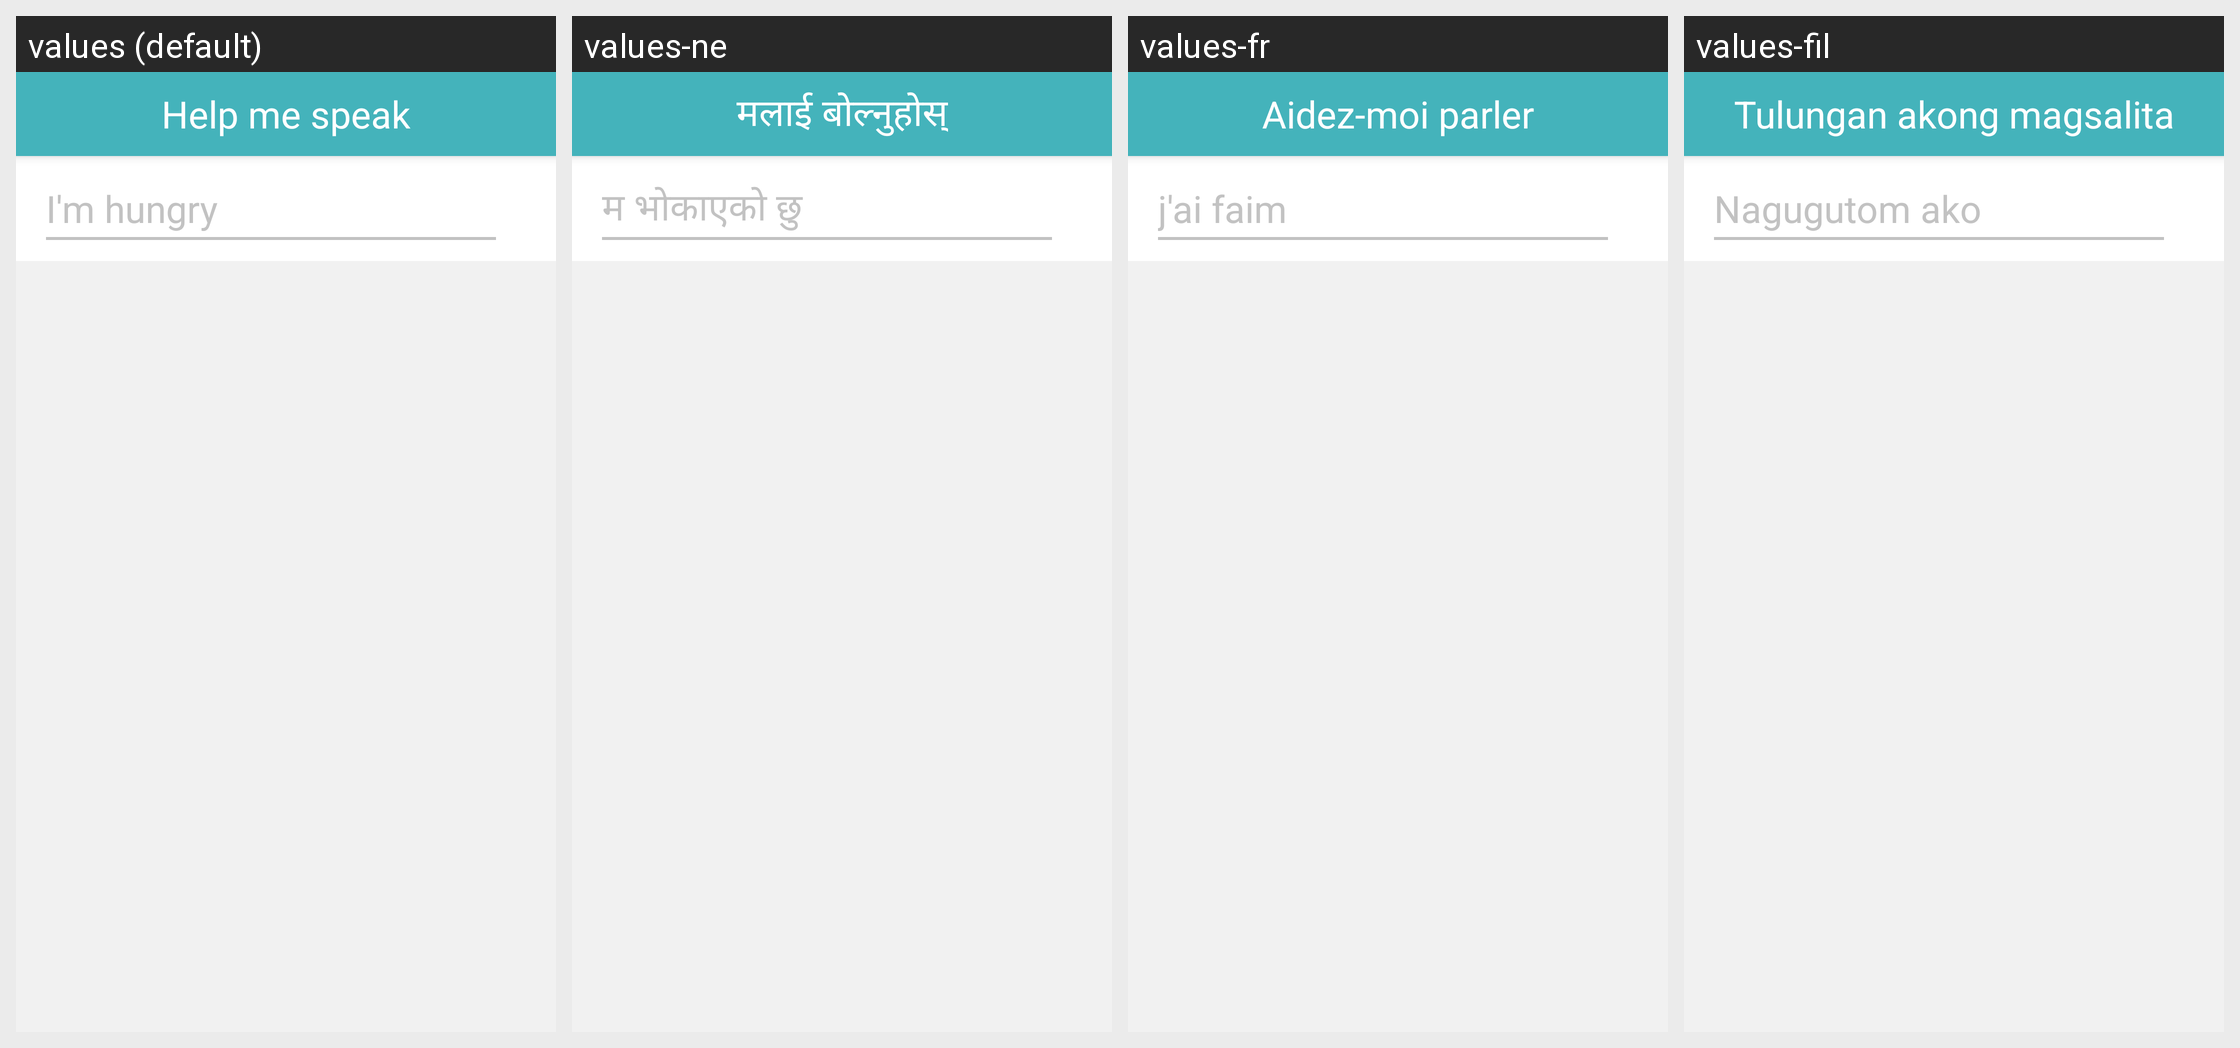

For this localized Android screen grid, give each drawn string resource with its value in every locale shown.
Android screen res/layout/activity_help_me_speak.xml rendered under 4 locales, left to right: values (default), values-ne, values-fr, values-fil. Device: Nexus 5 (rendered at 1080×1920; each locale shown at half size, 540×960, under a caption strip naming it); theme Theme.AppCompat.Light.NoActionBar.
Other locales in the repository, not shown: values-es, values-sw, values-zh.
Strings drawn on this screen, with the default value and each locale's value (text and hints the layout hard-codes, and strings that could not be matched under every locale, appear in the picture but are not listed):

help_me_speak
  values: Help me speak
  values-ne: मलाई बोल्नुहोस्
  values-fr: Aidez-moi parler
  values-fil: Tulungan akong magsalita

hms_search_placeholder
  values: I'm hungry
  values-ne: म भोकाएको छु
  values-fr: j'ai faim
  values-fil: Nagugutom ako
